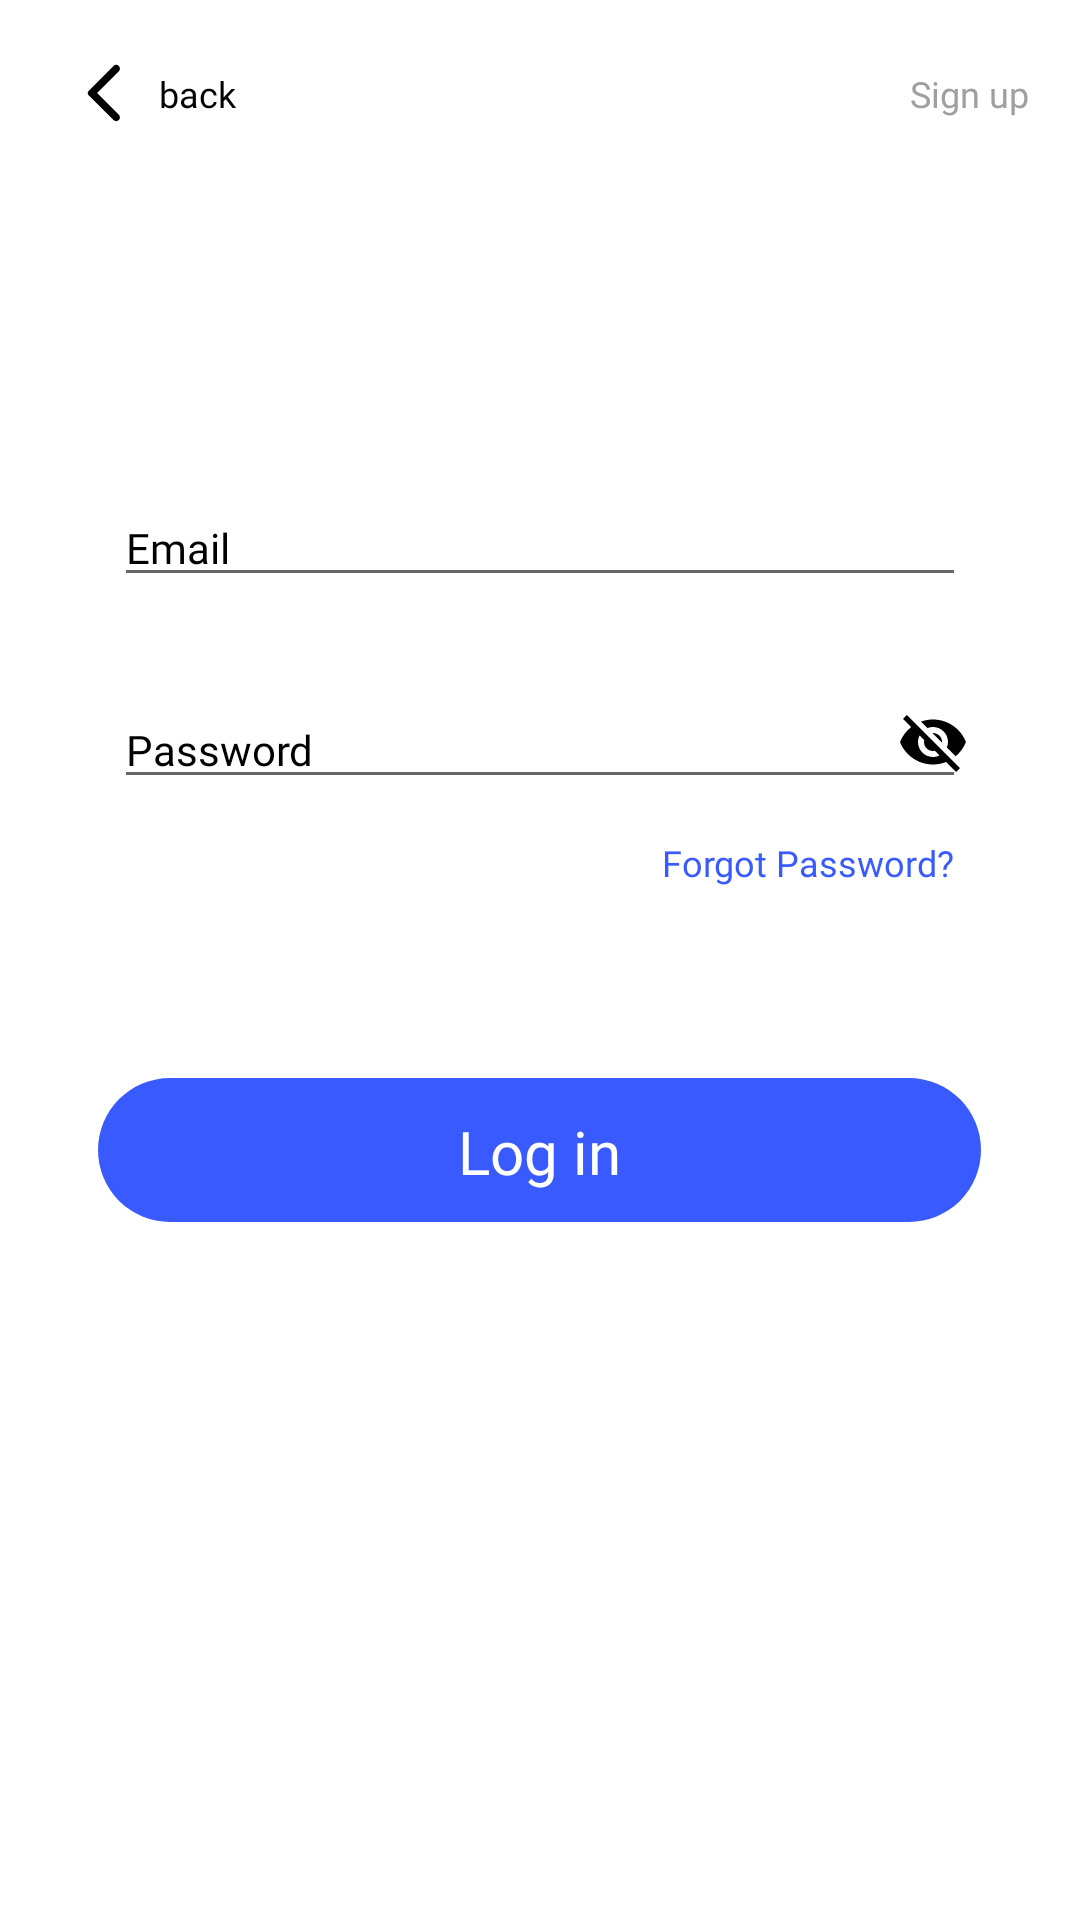

Here is an Android app screen rendered from its layout file. Give the layout XML and the strings, colors and styles it references.
<!-- AndroidManifest.xml: application theme Theme.AppCompat.Light.NoActionBar -->
<!-- res/layout/fragment_log_in.xml -->
<?xml version="1.0" encoding="utf-8"?>
<RelativeLayout xmlns:android="http://schemas.android.com/apk/res/android"
    xmlns:app="http://schemas.android.com/apk/res-auto"
    xmlns:tools="http://schemas.android.com/tools"
    android:layout_width="wrap_content"
    android:layout_height="wrap_content"
    android:background="@color/white">

    <androidx.constraintlayout.widget.ConstraintLayout
        android:layout_width="match_parent"
        android:layout_height="match_parent">

        <include
            android:id="@+id/round_back_log_in"
            layout="@layout/round_back_backpack"
            android:layout_width="wrap_content"
            android:layout_height="wrap_content"
            app:layout_constraintStart_toStartOf="parent"
            app:layout_constraintTop_toTopOf="parent" />

        <androidx.appcompat.widget.AppCompatTextView
            android:id="@+id/btn_login_to_sign_up_backpack"
            android:layout_width="wrap_content"
            android:layout_height="wrap_content"
            android:layout_marginTop="@dimen/round_back_text_backpack_margin_top"
            android:layout_marginEnd="@dimen/text_backpack_sign_up_margin_end"
            android:fontFamily="@font/poppins_bold"
            android:lineHeight="@dimen/round_back_text_backpack_line_height"
            android:text="@string/text_login_backpack"
            android:textColor="@color/text_backpack_sign_up_to_log_in"
            android:textSize="@dimen/round_back_text_size_backpack"
            app:layout_constraintEnd_toEndOf="parent"
            app:layout_constraintTop_toTopOf="parent"
            tools:ignore="HardcodedText,SpUsage,UnusedAttribute" />

        <androidx.appcompat.widget.AppCompatEditText
            android:id="@+id/edt_email_backpack_login"
            android:layout_width="match_parent"
            android:layout_height="wrap_content"
            android:layout_marginStart="@dimen/edt_sign_up_backpack_margin_start_end"
            android:layout_marginEnd="@dimen/edt_sign_up_backpack_margin_start_end"
            android:fontFamily="@font/poppins_medium"
            android:hint="@string/hint_edit_text_email"
            android:lineHeight="@dimen/line_height_text_backpack_account"
            android:textColor="@color/round_back_text_backpack"
            android:textColorHint="@color/round_back_text_backpack"
            android:textSize="@dimen/text_size_backpack_edt_account"
            app:layout_constraintBottom_toBottomOf="parent"
            app:layout_constraintEnd_toEndOf="parent"
            app:layout_constraintHorizontal_bias="0.0"
            app:layout_constraintStart_toStartOf="parent"
            app:layout_constraintTop_toBottomOf="@id/round_back_log_in"
            app:layout_constraintVertical_bias="0.214"
            tools:ignore="HardcodedText,SpUsage,UnusedAttribute" />

        <androidx.appcompat.widget.AppCompatEditText
            android:id="@+id/edt_password_backpack_login"
            android:layout_width="match_parent"
            android:layout_height="wrap_content"
            android:layout_marginStart="@dimen/edt_sign_up_backpack_margin_start_end"
            android:layout_marginEnd="@dimen/edt_sign_up_backpack_margin_start_end"
            android:fontFamily="@font/poppins_medium"
            android:hint="@string/hint_edit_text_password"
            android:inputType="textPassword"
            android:lineHeight="@dimen/line_height_text_backpack_account"
            android:textColor="@color/round_back_text_backpack"
            android:textColorHint="@color/round_back_text_backpack"
            android:textSize="@dimen/text_size_backpack_edt_account"
            app:layout_constraintBottom_toBottomOf="parent"
            app:layout_constraintEnd_toEndOf="parent"
            app:layout_constraintHorizontal_bias="0.0"
            app:layout_constraintStart_toStartOf="parent"
            app:layout_constraintTop_toBottomOf="@id/edt_email_backpack_login"
            app:layout_constraintVertical_bias="0.077"
            tools:ignore="HardcodedText,SpUsage,UnusedAttribute" />

        <androidx.appcompat.widget.AppCompatImageButton
            android:id="@+id/img_btn_hide_show_password_log_in"
            android:layout_width="wrap_content"
            android:layout_height="wrap_content"
            android:background="@android:color/transparent"
            android:src="@drawable/show_password"
            android:stateListAnimator="@null"
            app:layout_constraintBottom_toBottomOf="@+id/edt_password_backpack_login"
            app:layout_constraintEnd_toEndOf="parent"
            app:layout_constraintHorizontal_bias="0.890"
            app:layout_constraintStart_toStartOf="parent"
            app:layout_constraintTop_toTopOf="@+id/edt_password_backpack_login"
            app:layout_constraintVertical_bias="0.428" />

        <androidx.appcompat.widget.AppCompatImageView
            android:id="@+id/img_warning_log_in"
            android:layout_width="wrap_content"
            android:layout_height="wrap_content"
            android:layout_marginEnd="@dimen/waring_sign_log_in_backpack"
            android:src="@drawable/warning_sign"
            android:visibility="gone"
            app:layout_constraintBottom_toBottomOf="@+id/edt_password_backpack_login"
            app:layout_constraintEnd_toStartOf="@+id/img_btn_hide_show_password_log_in"
            app:layout_constraintTop_toTopOf="@+id/edt_password_backpack_login" />

        <TextView
            android:id="@+id/tv_forgot_password_backpack_log_in"
            android:layout_width="wrap_content"
            android:layout_height="wrap_content"
            android:layout_marginTop="@dimen/text_backpack_forgot_password_log_in_margin_top"
            android:layout_marginEnd="@dimen/text_backpack_forgot_password_log_in_margin_end"
            android:fontFamily="@font/poppins_bold"
            android:lineHeight="@dimen/title_splash_line_height"
            android:text="@string/text_backpack_forgot_password_log_in"
            android:textColor="@color/text_forgot_password_backpack_log_in"
            android:textSize="@dimen/title_splash_size"
            app:layout_constraintEnd_toEndOf="parent"
            app:layout_constraintTop_toBottomOf="@+id/edt_password_backpack_login"
            tools:ignore="SpUsage,UnusedAttribute" />

        <androidx.constraintlayout.widget.ConstraintLayout
            android:id="@+id/btn_register_account_backpack_log_in"
            android:layout_width="wrap_content"
            android:layout_height="wrap_content"
            app:layout_constraintBottom_toBottomOf="parent"
            app:layout_constraintEnd_toEndOf="parent"
            app:layout_constraintHorizontal_bias="0.498"
            app:layout_constraintStart_toStartOf="parent"
            app:layout_constraintTop_toBottomOf="@+id/edt_password_backpack_login"
            app:layout_constraintVertical_bias="0.286">

            <androidx.appcompat.widget.AppCompatButton
                android:id="@+id/btn_login_backpack"
                android:layout_width="wrap_content"
                android:layout_height="wrap_content"
                android:background="@drawable/backpack_splash_custom_button_log_in"
                android:fontFamily="@font/poppins_bold"
                android:lineHeight="@dimen/backpack_splash_text_button_line_height"
                android:paddingStart="@dimen/splash_backpack_button_login_padding_start"
                android:paddingTop="@dimen/text_button_next_backpack_sign_up_02_padding_top"
                android:paddingEnd="@dimen/splash_backpack_button_login_padding_end"
                android:paddingBottom="@dimen/text_button_next_backpack_sign_up_02_padding_bottom"
                android:stateListAnimator="@null"
                android:text="@string/backpack_splash_button_log_in"
                android:textAllCaps="false"
                android:textColor="@color/background_button_sign_up_splash"
                android:textSize="@dimen/backpack_splash_text_button_size"
                app:layout_constraintBottom_toBottomOf="parent"
                app:layout_constraintEnd_toEndOf="parent"
                app:layout_constraintStart_toStartOf="parent"
                app:layout_constraintTop_toTopOf="parent"
                tools:ignore="SpUsage,UnusedAttribute" />

        </androidx.constraintlayout.widget.ConstraintLayout>

    </androidx.constraintlayout.widget.ConstraintLayout>

</RelativeLayout>
<!-- res/layout/round_back_backpack.xml (included above) -->
<?xml version="1.0" encoding="utf-8"?>
<RelativeLayout xmlns:android="http://schemas.android.com/apk/res/android"
    xmlns:app="http://schemas.android.com/apk/res-auto"
    xmlns:tools="http://schemas.android.com/tools"
    android:id="@+id/layout_contains_round_back"
    android:layout_width="wrap_content"
    android:layout_height="wrap_content">

    <androidx.constraintlayout.widget.ConstraintLayout
        android:layout_width="wrap_content"
        android:layout_height="wrap_content">

        <androidx.appcompat.widget.AppCompatImageButton
            android:id="@+id/image_round_back_backpack_login"
            android:layout_width="wrap_content"
            android:layout_height="wrap_content"
            android:layout_marginStart="@dimen/round_back_backpack_margin_start"
            android:layout_marginTop="@dimen/round_back_backpack_margin_top"
            android:background="@android:color/transparent"
            android:src="@drawable/round_back_backpack_sign_up"
            android:stateListAnimator="@null"
            app:layout_constraintStart_toStartOf="parent"
            app:layout_constraintTop_toTopOf="parent"
            tools:ignore="ContentDescription" />

        <TextView
            android:layout_width="wrap_content"
            android:layout_height="wrap_content"
            android:layout_marginLeft="@dimen/round_back_text_backpack_margin_left"
            android:layout_marginTop="@dimen/round_back_text_backpack_margin_top"
            android:fontFamily="@font/poppins_medium"
            android:lineHeight="@dimen/round_back_text_backpack_line_height"
            android:text="@string/round_back_backpack"
            android:textColor="@color/round_back_text_backpack"
            android:textSize="@dimen/round_back_text_size_backpack"
            app:layout_constraintLeft_toRightOf="@id/image_round_back_backpack_login"
            app:layout_constraintTop_toTopOf="parent"
            tools:ignore="RtlHardcoded,SpUsage,UnusedAttribute" />

    </androidx.constraintlayout.widget.ConstraintLayout>

</RelativeLayout>
<!-- resources referenced by this layout -->
<resources>
  <color name="background_button_sign_up_splash">#FFFFFF</color>
  <color name="round_back_text_backpack">#000000</color>
  <color name="text_backpack_sign_up_to_log_in">#9F9F9F</color>
  <color name="text_forgot_password_backpack_log_in">#395AFF</color>
  <color name="white">#FFFFFFFF</color>
  <dimen name="backpack_splash_text_button_line_height">30dp</dimen>
  <dimen name="backpack_splash_text_button_size">20dp</dimen>
  <dimen name="edt_sign_up_backpack_margin_start_end">38dp</dimen>
  <dimen name="line_height_text_backpack_account">21dp</dimen>
  <dimen name="round_back_backpack_margin_start">23dp</dimen>
  <dimen name="round_back_backpack_margin_top">19dp</dimen>
  <dimen name="round_back_text_backpack_line_height">18dp</dimen>
  <dimen name="round_back_text_backpack_margin_left">6dp</dimen>
  <dimen name="round_back_text_backpack_margin_top">23dp</dimen>
  <dimen name="round_back_text_size_backpack">12dp</dimen>
  <dimen name="splash_backpack_button_login_padding_end">120dp</dimen>
  <dimen name="splash_backpack_button_login_padding_start">120dp</dimen>
  <dimen name="text_backpack_forgot_password_log_in_margin_end">42dp</dimen>
  <dimen name="text_backpack_forgot_password_log_in_margin_top">13dp</dimen>
  <dimen name="text_backpack_sign_up_margin_end">17dp</dimen>
  <dimen name="text_button_next_backpack_sign_up_02_padding_bottom">8dp</dimen>
  <dimen name="text_button_next_backpack_sign_up_02_padding_top">9dp</dimen>
  <dimen name="text_size_backpack_edt_account">14dp</dimen>
  <dimen name="title_splash_line_height">18dp</dimen>
  <dimen name="title_splash_size">12dp</dimen>
  <dimen name="waring_sign_log_in_backpack">8dp</dimen>
  <!-- drawable backpack_splash_custom_button_log_in (drawable-v24) -->
  <?xml version="1.0" encoding="utf-8"?>
  <shape xmlns:android="http://schemas.android.com/apk/res/android"
      android:shape="rectangle">
      <corners android:radius="@dimen/backpack_splash_button_radius" />
      <solid android:color="@color/backpack_splash_text_button_sign_up" />
  </shape>
  <!-- drawable round_back_backpack_sign_up: png bitmap (drawable-hdpi, 453 bytes) -->
  <!-- drawable show_password: png bitmap (drawable-ldpi, 379 bytes) -->
  <!-- drawable warning_sign: png bitmap (drawable-hdpi, 466 bytes) -->
  <string name="backpack_splash_button_log_in">Log in</string>
  <string name="hint_edit_text_email">Email</string>
  <string name="hint_edit_text_password">Password</string>
  <string name="round_back_backpack">back</string>
  <string name="text_backpack_forgot_password_log_in">Forgot Password?</string>
  <string name="text_login_backpack">Sign up</string>
  <dimen name="backpack_splash_button_radius">150dp</dimen>
  <color name="backpack_splash_text_button_sign_up">#395AFF</color>
</resources>
